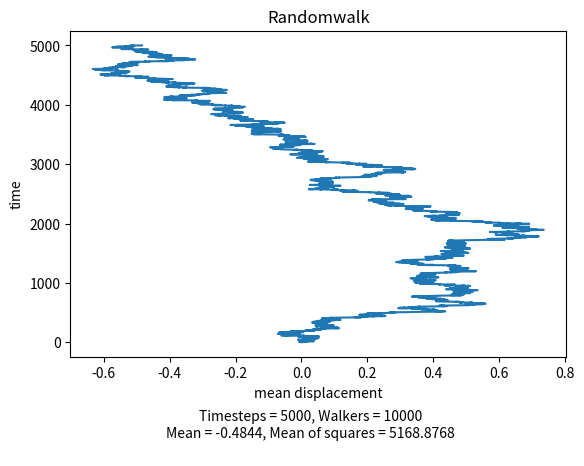

Write Python code to recreate this figure.
import numpy as np
import matplotlib.pyplot as plt

T = 5000
nWalkers = 10000

pos = np.array([0 for _ in range(nWalkers)])
means = []
for i in range(T):
    step = np.random.choice([-1,1], nWalkers)
    pos += step
    means.append(np.mean(pos))

meanOfSquares = np.mean(np.square(pos))

info = f"""
Timesteps = {T}, Walkers = {nWalkers}
Mean = {means[-1]}, Mean of squares = {meanOfSquares}
"""


plt.title("Randomwalk")
plt.subplots_adjust(bottom=0.2)
plt.figtext(0.5, 0.0, info, ha="center")
# plt.hist(pos, 20)
plt.plot(means, [i+1 for i in range(T)])
plt.ylabel("time")
plt.xlabel("mean displacement")
plt.show()